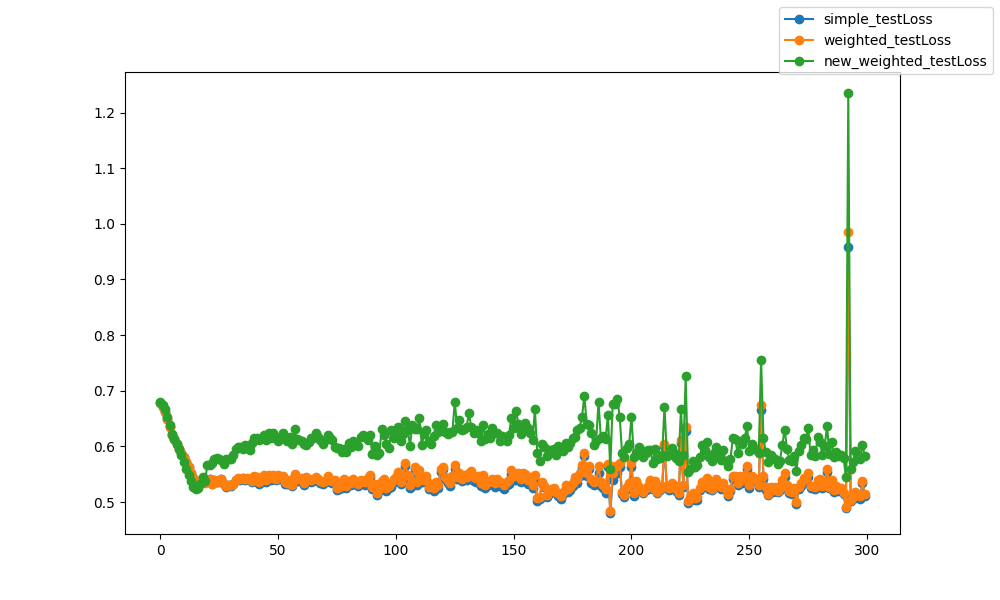

Data behind this chart, as committed beside it:
epoch, epoch, simple_testLoss, weighted_testLoss, new_weighted_testLoss
0, 0, 0.6782, 0.6782, 0.6793
1, 1, 0.6713, 0.6714, 0.6748
2, 2, 0.6616, 0.6616, 0.6665
3, 3, 0.6487, 0.6488, 0.6533
4, 4, 0.6354, 0.6355, 0.6393
5, 5, 0.6204, 0.6205, 0.6225
6, 6, 0.6125, 0.6126, 0.6138
7, 7, 0.6038, 0.6039, 0.6047
8, 8, 0.5945, 0.5946, 0.5952
9, 9, 0.5889, 0.5889, 0.5841
10, 10, 0.5808, 0.5807, 0.5714
11, 11, 0.5722, 0.5721, 0.5594
12, 12, 0.5625, 0.5623, 0.5484
13, 13, 0.5526, 0.5523, 0.5376
14, 14, 0.5427, 0.5424, 0.5264
15, 15, 0.5366, 0.5362, 0.5226
16, 16, 0.538, 0.5376, 0.5245
17, 17, 0.5368, 0.5365, 0.5322
18, 18, 0.536, 0.5358, 0.5444
19, 19, 0.5354, 0.5351, 0.5384
20, 20, 0.5398, 0.5395, 0.5658
21, 21, 0.5413, 0.5411, 0.5663
22, 22, 0.533, 0.533, 0.5701
23, 23, 0.5392, 0.5392, 0.578
24, 24, 0.5364, 0.5365, 0.5792
25, 25, 0.538, 0.5381, 0.5766
26, 26, 0.5422, 0.5423, 0.5764
27, 27, 0.5316, 0.5318, 0.5683
28, 28, 0.5275, 0.5281, 0.5765
29, 29, 0.5299, 0.5304, 0.5782
30, 30, 0.5294, 0.5299, 0.5768
31, 31, 0.5319, 0.5325, 0.584
32, 32, 0.5389, 0.5398, 0.5961
33, 33, 0.5417, 0.5425, 0.5983
34, 34, 0.5396, 0.5408, 0.5984
35, 35, 0.5427, 0.5435, 0.5958
36, 36, 0.5396, 0.5413, 0.6018
37, 37, 0.5417, 0.5431, 0.5963
38, 38, 0.5389, 0.5405, 0.5935
39, 39, 0.5353, 0.538, 0.6064
40, 40, 0.5441, 0.5472, 0.6159
41, 41, 0.5418, 0.5446, 0.6144
42, 42, 0.5327, 0.5363, 0.6111
43, 43, 0.5361, 0.5394, 0.6153
44, 44, 0.5452, 0.5483, 0.6206
45, 45, 0.5361, 0.5392, 0.6117
46, 46, 0.5451, 0.5484, 0.6244
47, 47, 0.54, 0.543, 0.6154
48, 48, 0.545, 0.5483, 0.6235
49, 49, 0.5388, 0.5419, 0.6169
50, 50, 0.5468, 0.5484, 0.6098
51, 51, 0.5421, 0.5445, 0.6156
52, 52, 0.5442, 0.5476, 0.6248
53, 53, 0.5331, 0.5359, 0.6132
54, 54, 0.5324, 0.535, 0.6104
55, 55, 0.5365, 0.5394, 0.6175
56, 56, 0.5285, 0.5309, 0.605
57, 57, 0.5465, 0.5506, 0.6313
58, 58, 0.5382, 0.5407, 0.6125
59, 59, 0.5385, 0.541, 0.6119
... 240 more rows
